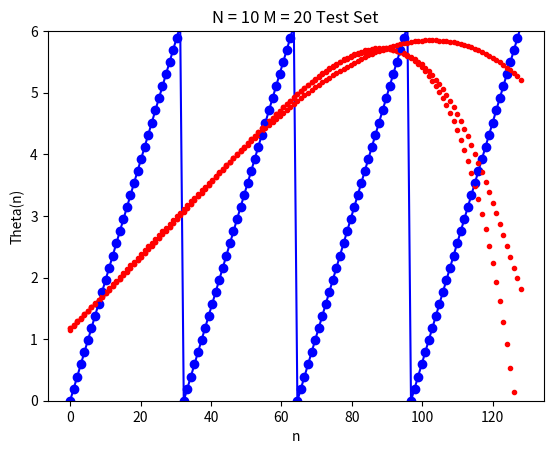

The script that saved this image:
# -*- coding: utf-8 -*-
"""GD.ipynb

Automatically generated by Colaboratory.

Original file is located at
    https://colab.research.google.com/<link-removed>
"""

import numpy as np
import random
import matplotlib.pyplot as plt

def generate_x(omega, t, x0=0):
    '''
    Inputs:
        omega: scalar float, the angular velocity in radians/s
        t: scalar float, time in s
        x0: scalar float, initial angle at t=0 in radians, default x0=0
    Outputs:
        x: scalar float, angle at t=t in radians, between [0, 2 pi)
    '''

    ### WRITE YOUR CODE HERE - 3 MARKS
    x = omega*t
    q = int(x/(2*np.pi))
    x = x - 2*q*np.pi
    if(np.isclose(x,2*np.pi,0.001)):
      x=0;

    return x

def sample_x(omega, Fs, tfinal):
    '''
    Inputs:
        omega: scalar float, the angular velocity in radians/s
        Fs: (float) sampling rate in Hz
        tfinal: (float) final time in s
    Output:
        xs: (np array, 1D float) samples of x from t=0 to t=tfinal
        ts: (np array, 1D float) samples of t from t=0 to t=tfinal, sampled uniformly
    '''

    ### WRITE YOUR CODE HERE - 5 MARKS
    ts = np.linspace(0,tfinal-1/Fs,tfinal*Fs)
    xs = np.zeros(np.shape(ts))
    for i in range(np.shape(ts)[0]):
      xs[i] = generate_x(omega,ts[i])
#     print(xs,ts)
    return xs, ts

def plot_xs(xs,ts):
    plt.plot(ts, xs, 'bo-')

if __name__=="__main__":
    xs,ts = sample_x(2*4*np.pi, 128, 1)
    n=np.linspace(0,128,128)
    plot_xs(xs,n)
    plt.xlabel("n")
    plt.ylabel("Theta(n)")
    plt.show()

random.seed(4)
set =list(zip(xs,n))
random.shuffle(set)
xs,n =zip(*set)
train_x,train_n =xs[118:],n[118:]
test_x,test_n =xs[:118],n[:118]
train=list(zip(train_x,train_n))
test = list(zip(test_x,test_n))
plt.plot(train_n,train_x, 'b.')
plt.xlabel('n')
plt.ylabel('Theta(n)')
plt.title ("N = 10 Training Set")
plt.show()

def gd(phi,weight,t,lamda):
  for i in range(75000):
    weight = weight - 0.01 * ((np.dot(np.transpose(phi),(np.dot(phi,weight))-t) +(lamda/2.0)*(np.sign(weight))) / len(t))
  return weight

def regression_gd(degree,train_x,train_n,test_x,test_n):
  phi = np.array([[(j/128)**i for i in range(degree)] for j in train_n])
  psi = np.array([[(j/128)**i for i in range(degree)] for j in test_n])
  t = np.array(train_x)
  weight =np.random.rand(degree)
  weight = gd(phi,weight,t,0)
  
  y_train = np.matmul(phi,weight)
  plt.plot(train_n,y_train,'r.')
  plt.plot(train_n,train_x,'b.')
  plt.xlabel('n')
  plt.ylabel('Theta(n)')
  plt.title ("N = 10 M = " +str(degree) +" Training Set")
  plt.ylim(0,6)
  plt.show()
  
  y_test = np.matmul(psi,weight)
  plt.plot(test_n,y_test,'r.')
  plt.plot(test_n,test_x,'b.')
  plt.xlabel('n')
  plt.ylabel('Theta(n)')
  plt.title ("N = 10 M = " +str(degree)+ " Test Set")
  plt.ylim(0,6)
  plt.show()

regression_gd(5,train_x,train_n,test_x,test_n)
regression_gd(11,train_x,train_n,test_x,test_n)
regression_gd(20,train_x,train_n,test_x,test_n)